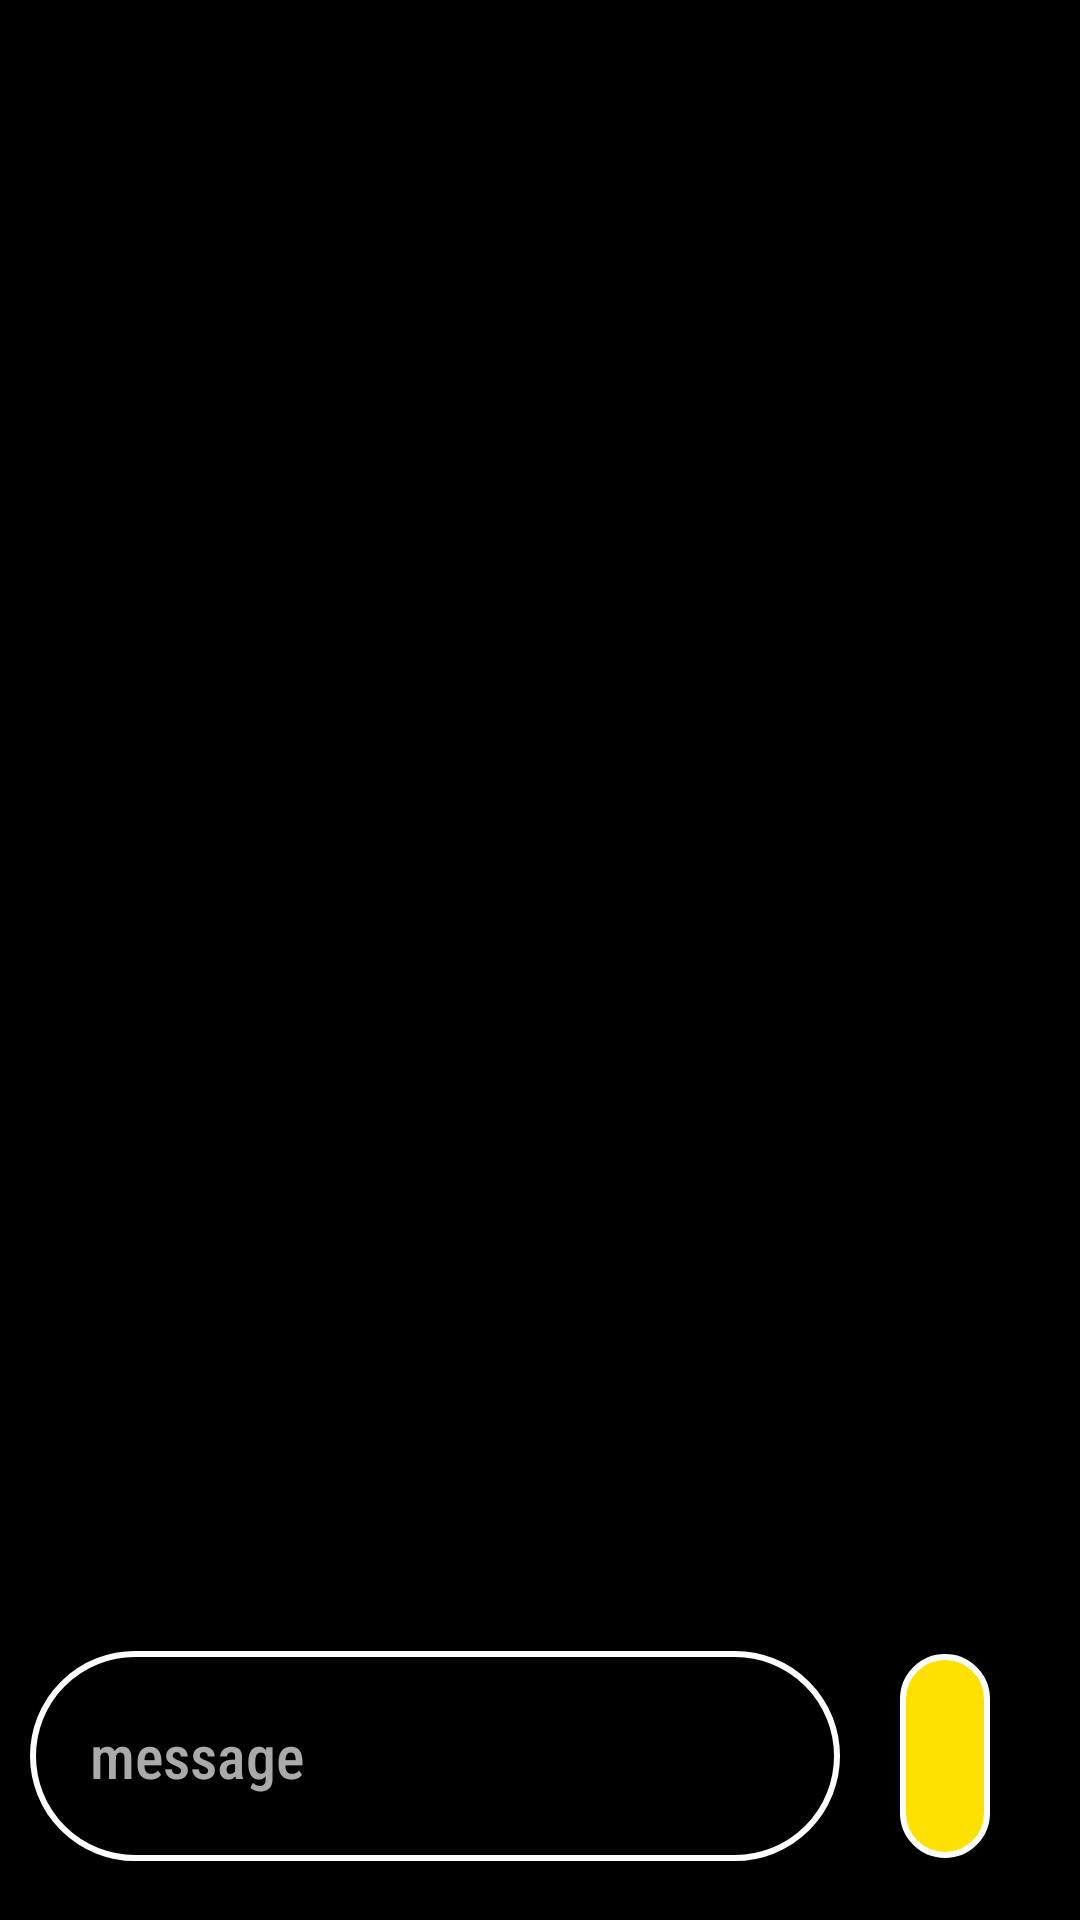

Layout XML and referenced resources for this Android screen:
<!-- AndroidManifest.xml: application theme AppTheme -->
<!-- res/layout/activity_user_message.xml -->
<?xml version="1.0" encoding="utf-8"?>
<RelativeLayout xmlns:android="http://schemas.android.com/apk/res/android"
    xmlns:app="http://schemas.android.com/apk/res-auto"
    xmlns:tools="http://schemas.android.com/tools"
    android:layout_width="match_parent"
    android:layout_height="match_parent"
    tools:context=".UserMessageActivity"
    android:background="@color/black"
    android:orientation="vertical">

    <androidx.recyclerview.widget.RecyclerView
        android:layout_width="match_parent"
        android:layout_height="match_parent"
        android:id="@+id/messages"
        android:layout_marginBottom="120dp"
        />


    <LinearLayout
        android:layout_width="match_parent"
        android:orientation="horizontal"
        android:layout_below="@+id/messages"
        android:layout_marginTop="-100dp"
        android:layout_height="wrap_content">


        <EditText
            android:textColor="@color/yellow_shade"
            android:paddingLeft="20dp"
            android:hint="message"
            android:textColorHint="@android:color/darker_gray"
            android:textSize="20sp"
            android:layout_margin="10dp"
            android:background="@drawable/circular_textview"
            android:layout_width="270dp"
            android:layout_height="70dp"
            android:id="@+id/et_message"
            android:fontFamily="sans-serif-condensed-medium"
            />

        <androidx.appcompat.widget.AppCompatButton
            android:layout_marginRight="30dp"
            android:layout_marginLeft="10dp"
            android:paddingLeft="20dp"
            android:paddingRight="20dp"
            android:layout_gravity="center"
            android:layout_width="match_parent"
            android:layout_height="wrap_content"
            android:id="@+id/btn_send"
            android:text="send"
            android:background="@drawable/circular_button"/>
    </LinearLayout>





</RelativeLayout>
<!-- resources referenced by this layout -->
<resources>
  <color name="black">#FF000000</color>
  <color name="yellow_shade">#fee100</color>
  <!-- drawable circular_button (drawable) -->
  <?xml version="1.0" encoding="utf-8"?>
  <selector xmlns:android="http://schemas.android.com/apk/res/android">
      <item>
          <shape android:shape="rectangle">
              <solid android:color="@color/yellow_shade"/>
              <stroke android:color="#fff" android:width="2dp" />
              
              <corners android:radius="80dp" />
          </shape>
      </item>
  </selector>
  <!-- drawable circular_textview (drawable) -->
  <?xml version="1.0" encoding="utf-8"?>
  <shape xmlns:android="http://schemas.android.com/apk/res/android"
      android:shape="rectangle" >
  
  
  
      <corners android:radius="100dp" />
  
  
      <stroke android:width="2dp" android:color="#FFF" />
  
      <padding
          android:bottom="8dp"
          android:left="8dp"
          android:right="8dp"
          android:top="8dp" />
  
  </shape>
  <style name="AppTheme" parent="Theme.AppCompat.Light.DarkActionBar">
          
          <item name="colorPrimary">@color/colorPrimary</item>
          <item name="colorPrimaryDark">@color/colorPrimaryDark</item>
          <item name="colorAccent">@color/colorAccent</item>
      </style>
  <color name="colorPrimary">#F3DB25</color>
  <color name="colorPrimaryDark">#fee100</color>
  <color name="colorAccent">#03DAC5</color>
</resources>
